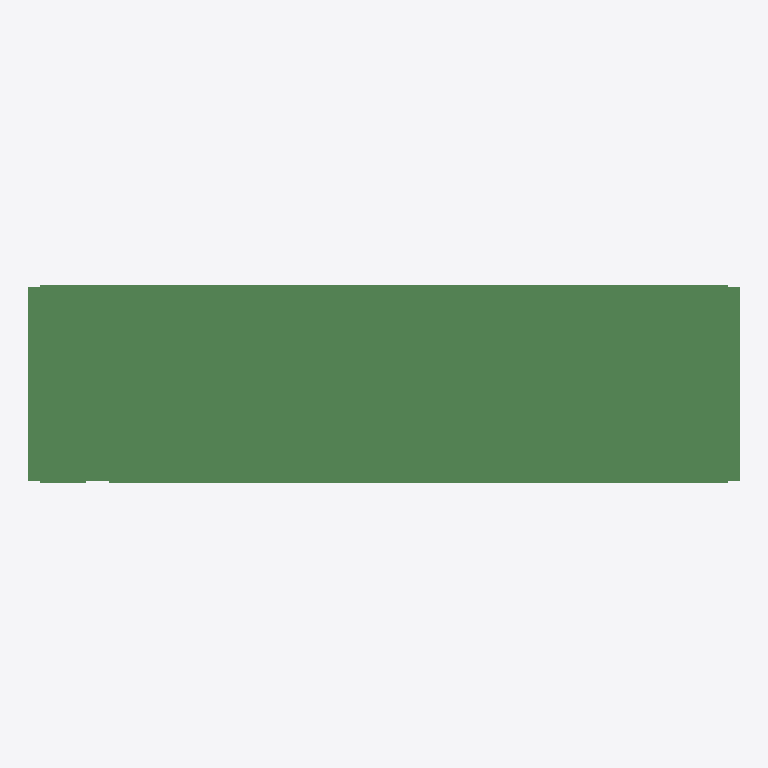
Plan cut of the same IFC building model at storey 'floor#1' (level 0.00 m, cut at 1.40 m), seen from above with north up, elements coloured by IFC class (only those large enough to see are counted): 279 beams (green). No cut surface shows.
Extent 31.0 m × 8.6 m × 1.7 m (x, y, z). Storeys (1): floor#1 at 0.00 m. Elements (450): 450 IfcBeam.

HEADER;
FILE_DESCRIPTION(('model build from MIDAS'),'2;1');
FILE_NAME('','2026-06-10T15:16:01',(),(),'','','');
FILE_SCHEMA(('IFC2X3'));
ENDSEC;
DATA;
#7=IFCPROJECT('0Z1rqXyn9DRPi5PV$4kBZU',#1,'D_30_2L_NF_P_Superstructure',$,$,'D_30_2L_NF_P_Superstructure',$,(),#8);
#10=IFCSITE('1qu$4t0Q91DBTT1a2jWymu',#1,'The site',$,$,#11,#16,$,.ELEMENT.,$,$,$,$,$);
#24=IFCBUILDING('0AAMj4dq93aRqQ_$eEOkbH',#1,'The building',$,$,#25,#30,$,.ELEMENT.,$,$,$);
#38=IFCBUILDINGSTOREY('1S8UI_h5b2evfLaEWUOxW4',#1,'floor#1',$,$,#39,#44,$,.ELEMENT.,-2.035);
#1885=IFCBEAM('2kgOcQBNHFTe7_bIVOBvA9',#1,'Beam#153',$,$,#1886,#1891,$);
#970=IFCBEAM('1fH_hYvVXDkuloFc05SsFH',#1,'Beam#138',$,$,#971,#976,$);
#1824=IFCBEAM('0meSoj$o52cQmqOrMj857N',#1,'Beam#152',$,$,#1825,#1830,$);
#299=IFCBEAM('2CjBbyTFz0zh4o63rFuyZp',#1,'Beam#127',$,$,#300,#305,$);
#1275=IFCBEAM('2MAfDPnmD6ZOiQQUnEwbJd',#1,'Beam#143',$,$,#1276,#1281,$);
#2129=IFCBEAM('1wQxQgAzTFV8fbyTOl_fwa',#1,'Beam#157',$,$,#2130,#2135,$);
#4938=IFCBEAM('14SlZDLTDEQe8Ed8PUkgFW',#1,'Beam#226',$,$,#4939,#4944,$);
#177=IFCBEAM('2jK64cHhP2pQRPodig6Fhz',#1,'Beam#125',$,$,#178,#183,$);
#848=IFCBEAM('30Q6sJBgz80Pncw0gIqfEc',#1,'Beam#136',$,$,#849,#854,$);
#5652=IFCBEAM('2kqaBx7kHBduFFWzLmu2iO',#1,'Beam#260',$,$,#5653,#5658,$);
#1702=IFCBEAM('29QQ110ir8VeN$VGOuQEQN',#1,'Beam#150',$,$,#1703,#1708,$);
#2843=IFCBEAM('16mUmo0Dv4_vc57LCFx1$5',#1,'Beam#191',$,$,#2844,#2849,$);
#1092=IFCBEAM('3$RbNetd9ANvE$mix$2RZx',#1,'Beam#140',$,$,#1093,#1098,$);
#421=IFCBEAM('2EZIk0m4j4ahxG_avcgFn6',#1,'Beam#129',$,$,#422,#427,$);
#1214=IFCBEAM('1fIOnnVd19Le9R$c6irmaq',#1,'Beam#142',$,$,#1215,#1220,$);
#1031=IFCBEAM('1g265JkEvBARzQ747JaS1s',#1,'Beam#139',$,$,#1032,#1037,$);
#543=IFCBEAM('1USuRV6tDFD9MHFnY8ywJM',#1,'Beam#131',$,$,#544,#549,$);
#1519=IFCBEAM('304BQrXzL1DvN5pqL8c1lk',#1,'Beam#147',$,$,#1520,#1525,$);
#1153=IFCBEAM('3yo9H1hSrCVOubWFkYSo0V',#1,'Beam#141',$,$,#1154,#1159,$);
#604=IFCBEAM('33x8GJNxD1HB1UJ1$roZQd',#1,'Beam#132',$,$,#605,#610,$);
#909=IFCBEAM('1075$ZkdX3rQRGIMWoEafR',#1,'Beam#137',$,$,#910,#915,$);
#1763=IFCBEAM('2UlH9Vw9TDneFwcMD1AdrY',#1,'Beam#151',$,$,#1764,#1769,$);
#1580=IFCBEAM('0A2T0CAPTCdPSUiE1uqex$',#1,'Beam#148',$,$,#1581,#1586,$);
#238=IFCBEAM('1pojYoG_H2M8Urq_yDNJwL',#1,'Beam#126',$,$,#239,#244,$);
#1946=IFCBEAM('3LHMAuFQXC0Q2lvF8gaHGi',#1,'Beam#154',$,$,#1947,#1952,$);
#360=IFCBEAM('1wPCLxucD1khXmrzxPw7JU',#1,'Beam#128',$,$,#361,#366,$);
#482=IFCBEAM('0i0vKorgv2dflQec9xT0W5',#1,'Beam#130',$,$,#483,#488,$);
#665=IFCBEAM('2Yp$gbMPjCxPfTZ4UF669r',#1,'Beam#133',$,$,#666,#671,$);
#1458=IFCBEAM('2qM6BZoOT5ZBR6u7DfFHdY',#1,'Beam#146',$,$,#1459,#1464,$);
#1641=IFCBEAM('3jR2L6RVL5zxO2NyqEgMAt',#1,'Beam#149',$,$,#1642,#1647,$);
#2986=IFCBEAM('2mYlaer_93teJzePZ8ZDz7',#1,'Beam#194',$,$,#2987,#2992,$);
#3230=IFCBEAM('2_5PO7_0P8yumdqbtWn58i',#1,'Beam#198',$,$,#3231,#3236,$);
#5795=IFCBEAM('14u0WcRC9ClALopaHRUYEB',#1,'Beam#263',$,$,#5796,#5801,$);
#6649=IFCBEAM('1INlVUq558PQ79tZRes$r6',#1,'Beam#277',$,$,#6650,#6655,$);
#4694=IFCBEAM('0DGvG5Ac14w9qu1MwsnFBI',#1,'Beam#222',$,$,#4695,#4700,$);
#7320=IFCBEAM('18qVGnBj94sfjcXdMqDYuw',#1,'Beam#288',$,$,#7321,#7326,$);
#7442=IFCBEAM('03dXV1cQ5C5fEqUqv2WI3m',#1,'Beam#290',$,$,#7443,#7448,$);
#4633=IFCBEAM('0sOliu6aH8TwhrRPbHLQXm',#1,'Beam#221',$,$,#4634,#4639,$);
#6039=IFCBEAM('0MovKp0_12P8Kt94DetRmL',#1,'Beam#267',$,$,#6040,#6045,$);
#5337=IFCBEAM('1YteRbrMD39984fcUDtW9s',#1,'Beam#245',$,$,#5338,#5343,$);
#6893=IFCBEAM('2alAbUfab0xgbZsTnTaTs7',#1,'Beam#281',$,$,#6894,#6899,$);
#3779=IFCBEAM('10jHMVxGrBwA$Bgv854m59',#1,'Beam#207',$,$,#3780,#3785,$);
#5043=IFCBEAM('19yme6NeX4BfigXwqDwJkJ',#1,'Beam#231',$,$,#5044,#5049,$);
#5856=IFCBEAM('2crXrSYFL2eQeeN0O1OieC',#1,'Beam#264',$,$,#5857,#5862,$);
#3108=IFCBEAM('0PuZjR_wf2WOzudDI2vvh_',#1,'Beam#196',$,$,#3109,#3114,$);
#5917=IFCBEAM('2qzS$Fzlj5OhMB6EE9fUoN',#1,'Beam#265',$,$,#5918,#5923,$);
#6771=IFCBEAM('3XDBF5MeL0xPaykCxGHasX',#1,'Beam#279',$,$,#6772,#6777,$);
#3840=IFCBEAM('2HVGgOi9z3PheZqf7nB3PS',#1,'Beam#208',$,$,#3841,#3846,$);
#3413=IFCBEAM('0BDwy432L2w9drs751aTXW',#1,'Beam#201',$,$,#3414,#3419,$);
#4511=IFCBEAM('35T0ddI7j8bRctwGFpcFch',#1,'Beam#219',$,$,#4512,#4517,$);
#3047=IFCBEAM('1COKFkv1f5T9PiFwgILyW2',#1,'Beam#195',$,$,#3048,#3053,$);
#5589=IFCBEAM('0vBiY2oIPEPfUZ194b0iIm',#1,'Beam#257',$,$,#5590,#5595,$);
#6161=IFCBEAM('1E$oN51Or2k8DCTpX3CVlD',#1,'Beam#269',$,$,#6162,#6167,$);
#6588=IFCBEAM('0hq32vTgn8ovXpSAoXp0ao',#1,'Beam#276',$,$,#6589,#6594,$);
#6710=IFCBEAM('2UYprFqIT18fUL53OZh63W',#1,'Beam#278',$,$,#6711,#6716,$);
#7503=IFCBEAM('2OoYjiyL5Dqv6vnP5l$xms',#1,'Beam#291',$,$,#7504,#7509,$);
#5232=IFCBEAM('0Ym50tDmD4swlRF377qovj',#1,'Beam#240',$,$,#5233,#5238,$);
#5463=IFCBEAM('28t3rKInbECuJFkY8buwxv',#1,'Beam#251',$,$,#5464,#5469,$);
#2423=IFCBEAM('0JD0j66lP1KPq4HbbG5BFs',#1,'Beam#171',$,$,#2424,#2429,$);
#6466=IFCBEAM('3ILqzENDH6ovY4BCZet8mg',#1,'Beam#274',$,$,#6467,#6472,$);
#1336=IFCBEAM('1V4UXk0P9DLBVqCZGkCIVw',#1,'Beam#144',$,$,#1337,#1342,$);
#7198=IFCBEAM('1mdl4TwpP5WRkcvOjkJPJx',#1,'Beam#286',$,$,#7199,#7204,$);
#2528=IFCBEAM('1ac7EpPij4PQNIYSTAmbLr',#1,'Beam#176',$,$,#2529,#2534,$);
#2234=IFCBEAM('1KkoQgWl52X8RkNitlsq5q',#1,'Beam#162',$,$,#2235,#2240,$);
#4084=IFCBEAM('11AUnRs8P4Wx3hakQcUx4c',#1,'Beam#212',$,$,#4085,#4090,$);
#3657=IFCBEAM('1gG9gw4o1Fj8ho73JsfQ29',#1,'Beam#205',$,$,#3658,#3663,$);
#4389=IFCBEAM('1I5MMCQ913QAqi5mnwcFZv',#1,'Beam#217',$,$,#4390,#4395,$);
#5085=IFCBEAM('3exceJR_98whGBViWK2Qki',#1,'Beam#233',$,$,#5086,#5091,$);
#5127=IFCBEAM('0d8ex$GzXFcBgj2i87Lzhi',#1,'Beam#235',$,$,#5128,#5133,$);
#3352=IFCBEAM('15APFkyxf5vRH$85xiF9sZ',#1,'Beam#200',$,$,#3353,#3358,$);
#3901=IFCBEAM('2VfrgsorL9E9dglJgDGucs',#1,'Beam#209',$,$,#3902,#3907,$);
#5484=IFCBEAM('0QT8e89Db1K8vkmdhSQXMu',#1,'Beam#252',$,$,#5485,#5490,$);
#2654=IFCBEAM('3sJBhEbsnD$hlzaBc6UKqZ',#1,'Beam#182',$,$,#2655,#2660,$);
#6527=IFCBEAM('10evDlq$1DmO1Yr0m_F2kv',#1,'Beam#275',$,$,#6528,#6533,$);
#5526=IFCBEAM('3dqOiwMRzDBh3i19uKVYfL',#1,'Beam#254',$,$,#5527,#5532,$);
#6222=IFCBEAM('0z$Gmpfib0CxJans4PeXyt',#1,'Beam#270',$,$,#6223,#6228,$);
#3474=IFCBEAM('1lXY_FnQrAdgvGablXyq7x',#1,'Beam#202',$,$,#3475,#3480,$);
#7564=IFCBEAM('3CDt42vabFfRBeYB3Kx33G',#1,'Beam#292',$,$,#7565,#7570,$);
#2297=IFCBEAM('2X$HPMW91BB9n5MRXE2YRr',#1,'Beam#165',$,$,#2298,#2303,$);
#4267=IFCBEAM('1kARmPCBr1qeVlYj_5UGc6',#1,'Beam#215',$,$,#4268,#4273,$);
#5358=IFCBEAM('07G8oTCznD38N4FeOkwZhK',#1,'Beam#246',$,$,#5359,#5364,$);
#7137=IFCBEAM('2J4Q7ryPnFVAMDaP5J4mJw',#1,'Beam#285',$,$,#7138,#7143,$);
#4755=IFCBEAM('3mRdfNlhv7y86qTQf_d6Cw',#1,'Beam#223',$,$,#4756,#4761,$);
#5316=IFCBEAM('1kUCTZ_RTFNOAyEOokYULE',#1,'Beam#244',$,$,#5317,#5322,$);
#3718=IFCBEAM('1JfnJK$M5D29d7esSte7pM',#1,'Beam#206',$,$,#3719,#3724,$);
#5106=IFCBEAM('07oMgQqRjDPBHen1nTLYhW',#1,'Beam#234',$,$,#5107,#5112,$);
#2780=IFCBEAM('3Nrl4MS4jCzxt8LydDSWUv',#1,'Beam#188',$,$,#2781,#2786,$);
#4572=IFCBEAM('3AHBbN9s94EPwjYRlt7VKn',#1,'Beam#220',$,$,#4573,#4578,$);
#5505=IFCBEAM('1u3MSy7On2wQ1$TsKB_6Wq',#1,'Beam#253',$,$,#5506,#5511,$);
#7076=IFCBEAM('0iga1JWUj7NAxCZclv5Thb',#1,'Beam#284',$,$,#7077,#7082,$);
#2717=IFCBEAM('1HZmHJ3396sxBGsqbyI0SP',#1,'Beam#185',$,$,#2718,#2723,$);
#4450=IFCBEAM('2Siff3_I51k9Hyi9pyLtgt',#1,'Beam#218',$,$,#4451,#4456,$);
#3962=IFCBEAM('1RxXhVmS9E$QNmL8dvs7qw',#1,'Beam#210',$,$,#3963,#3968,$);
#5442=IFCBEAM('04VOFvjTj56eSrDhrL9SmQ',#1,'Beam#250',$,$,#5443,#5448,$);
#2318=IFCBEAM('19W0r1H_H879iJfMErIPi$',#1,'Beam#166',$,$,#2319,#2324,$);
#4328=IFCBEAM('0TG1XGyL116AVMP6xilpJG',#1,'Beam#216',$,$,#4329,#4334,$);
#6283=IFCBEAM('3xZkM1HY5E0A105LgQpdgW',#1,'Beam#271',$,$,#6284,#6289,$);
#5211=IFCBEAM('2tZTEplOX5vhSKuOstfX_9',#1,'Beam#239',$,$,#5212,#5217,$);
#2633=IFCBEAM('2U8tIcsbr3MBbFqPx$O_zV',#1,'Beam#181',$,$,#2634,#2639,$);
#2507=IFCBEAM('2UpZaqkgfAdv5bzikBjzTc',#1,'Beam#175',$,$,#2508,#2513,$);
#2696=IFCBEAM('1jnEX2kxT688pXK37qQwH1',#1,'Beam#184',$,$,#2697,#2702,$);
#5253=IFCBEAM('3hf_9oCeD1dfQGTqUz9kLX',#1,'Beam#241',$,$,#5254,#5259,$);
#5547=IFCBEAM('3Uqwdv5Av0HBSCeShnyrtW',#1,'Beam#255',$,$,#5548,#5553,$);
#2549=IFCBEAM('28beu98Dn1dg0pcNASs$uQ',#1,'Beam#177',$,$,#2550,#2555,$);
#3291=IFCBEAM('13uo9zECP2VwWHtysCiRST',#1,'Beam#199',$,$,#3292,#3297,$);
#2486=IFCBEAM('3iGccCdEHAkPEjoZumjejq',#1,'Beam#174',$,$,#2487,#2492,$);
#2276=IFCBEAM('2temjjwr1ABOom2zCzbVk0',#1,'Beam#164',$,$,#2277,#2282,$);
#2675=IFCBEAM('2ox2bZrI92zg0e5QcixM9L',#1,'Beam#183',$,$,#2676,#2681,$);
#5022=IFCBEAM('2lWqO2Lub4nAuPtqOYXCUp',#1,'Beam#230',$,$,#5023,#5028,$);
#5295=IFCBEAM('1Mu18uIpfAOgx2uySeZwx3',#1,'Beam#243',$,$,#5296,#5301,$);
#4023=IFCBEAM('123SnRIWXEYeHoFPmxAivO',#1,'Beam#211',$,$,#4024,#4029,$);
#7381=IFCBEAM('014t7byPj2Ou9ahjWXowP5',#1,'Beam#289',$,$,#7382,#7387,$);
#5274=IFCBEAM('1RWCNQ8hL3xRyQ4nZRpGcd',#1,'Beam#242',$,$,#5275,#5280,$);
#6832=IFCBEAM('0QdNYB7lL90f4XoSsBtGGs',#1,'Beam#280',$,$,#6833,#6838,$);
#5064=IFCBEAM('1j6NCBjIDBEQgJwkgL2oZS',#1,'Beam#232',$,$,#5065,#5070,$);
#5148=IFCBEAM('0GI2qU80PDXf2LahUCe6Pe',#1,'Beam#236',$,$,#5149,#5154,$);
#5379=IFCBEAM('3PTEAWMAz29vnokUJJskl9',#1,'Beam#247',$,$,#5380,#5385,$);
#2402=IFCBEAM('3HX6kao4X0WQ_GRri1IiqW',#1,'Beam#170',$,$,#2403,#2408,$);
#2738=IFCBEAM('30WXrLvYb7Ff0mvy8mdBuw',#1,'Beam#186',$,$,#2739,#2744,$);
#2213=IFCBEAM('2l0xuX9$PFsA7$IlEVRGpj',#1,'Beam#161',$,$,#2214,#2219,$);
#6100=IFCBEAM('2e8IRounXBWvr297g4zxUT',#1,'Beam#268',$,$,#6101,#6106,$);
#2192=IFCBEAM('17a_glrob898QSNA_sJBiQ',#1,'Beam#160',$,$,#2193,#2198,$);
#2570=IFCBEAM('3GKecrMj18xhojxxMV2$l8',#1,'Beam#178',$,$,#2571,#2576,$);
#5568=IFCBEAM('38QSppIkH4Ix3MhoOKe2op',#1,'Beam#256',$,$,#5569,#5574,$);
#5001=IFCBEAM('0C7WTjWM1Dygyzui6bJi_m',#1,'Beam#229',$,$,#5002,#5007,$);
#3169=IFCBEAM('3kmid45nX26eIDcHQ4Ynxv',#1,'Beam#197',$,$,#3170,#3175,$);
#787=IFCBEAM('2UvED2wKD4TON2cRQzlI3C',#1,'Beam#135',$,$,#788,#793,$);
#2255=IFCBEAM('274_ZNc0vBcwwDpos0TsFy',#1,'Beam#163',$,$,#2256,#2261,$);
#5610=IFCBEAM('087dTfh65DZhB5TIouxuPK',#1,'Beam#258',$,$,#5611,#5616,$);
#5978=IFCBEAM('3A7HJYAqXFyhehFcwW6e2q',#1,'Beam#266',$,$,#5979,#5984,$);
#7259=IFCBEAM('0cUayGxsX9ywx4$HaZgjJM',#1,'Beam#287',$,$,#7260,#7265,$);
#2801=IFCBEAM('1OYnHVzRDDnfWrl8If5K$5',#1,'Beam#189',$,$,#2802,#2807,$);
#2465=IFCBEAM('3fEUqXuuH11ORB$ZcWPaZr',#1,'Beam#173',$,$,#2466,#2471,$);
#2612=IFCBEAM('22rwDno2H8v8PdlGbNXjuV',#1,'Beam#180',$,$,#2613,#2618,$);
#5421=IFCBEAM('1rvGbBi791$f2PfY_7oiik',#1,'Beam#249',$,$,#5422,#5427,$);
#2339=IFCBEAM('2KKTq7rRzFRetMAtNstggN',#1,'Beam#167',$,$,#2340,#2345,$);
#5169=IFCBEAM('0_f_QHs152DhRofm4w46Y3',#1,'Beam#237',$,$,#5170,#5175,$);
#2444=IFCBEAM('1aXPCguabD4g01$Bx8DdpY',#1,'Beam#172',$,$,#2445,#2450,$);
#2759=IFCBEAM('2hcniCvrzADAMxKWKnulAE',#1,'Beam#187',$,$,#2760,#2765,$);
#2171=IFCBEAM('3AGyWUWnL49Qiuwg9pJ8RQ',#1,'Beam#159',$,$,#2172,#2177,$);
#4980=IFCBEAM('0uaQ$PVhvCjRprol1Hi3vZ',#1,'Beam#228',$,$,#4981,#4986,$);
#2360=IFCBEAM('2e3TWY9mjD5B4eQWEu$E$0',#1,'Beam#168',$,$,#2361,#2366,$);
#4145=IFCBEAM('1cGApy2wD8rw2UB0FEFuLy',#1,'Beam#213',$,$,#4146,#4151,$);
#6405=IFCBEAM('2Am2MoDIL4NfrJuZMBzopT',#1,'Beam#273',$,$,#6406,#6411,$);
#6954=IFCBEAM('0$G7j02QjEJxeHiCHTFNWQ',#1,'Beam#282',$,$,#6955,#6960,$);
#3596=IFCBEAM('0NKgysMUTAqBni0CTJavbt',#1,'Beam#204',$,$,#3597,#3602,$);
#116=IFCBEAM('3W1fgvX1nD4QQqjLhbg8xC',#1,'Beam#124',$,$,#117,#122,$);
#2007=IFCBEAM('3E_m9K2Bb0699JBqCv33Zs',#1,'Beam#155',$,$,#2008,#2013,$);
#2068=IFCBEAM('2VJwnYvfjC8PEm3TZFBNwL',#1,'Beam#156',$,$,#2069,#2074,$);
#55=IFCBEAM('0hX1Moyl97kf2AgvypE4O0',#1,'Beam#123',$,$,#56,#61,$);
#9952=IFCBEAM('1_IKvbTtf29Olf5YXQlCQK',#1,'Beam#539',$,$,#9953,#9958,$);
#7686=IFCBEAM('1pJEKULjj7RQbRxqnnNhqo',#1,'Beam#294',$,$,#7687,#7692,$);
#4816=IFCBEAM('1niIintCTFUQ$Mvawt4sZB',#1,'Beam#224',$,$,#4817,#4822,$);
#10666=IFCBEAM('3PMTUm3pf5yRKOURH$3o2w',#1,'Beam#573',$,$,#10667,#10672,$);
#13564=IFCBEAM('1IV9or2wP1MfKdXN943I80',#1,'Beam#711',$,$,#13565,#13570,$);
#7625=IFCBEAM('0PTqQNwxD4lug3l9yx3IC7',#1,'Beam#293',$,$,#7626,#7631,$);
#4877=IFCBEAM('1N2age9Hj8HPXUkQxgz8wK',#1,'Beam#225',$,$,#4878,#4883,$);
#12850=IFCBEAM('1VeHCxp91FV9OR4LRijv95',#1,'Beam#677',$,$,#12851,#12856,$);
#2925=IFCBEAM('0mXJ1I4m56yQi$_y10p5oa',#1,'Beam#193',$,$,#2926,#2931,$);
#5673=IFCBEAM('0fZO5PvGz3zgA_88qKxlLF',#1,'Beam#261',$,$,#5674,#5679,$);
#5734=IFCBEAM('0Rny1sbMn9Ne7ciTmjIxxG',#1,'Beam#262',$,$,#5735,#5740,$);
#2864=IFCBEAM('3lguW2F_11F9bO3Kk9CBFa',#1,'Beam#192',$,$,#2865,#2870,$);
#9469=IFCBEAM('1BMss9e2fAyQjRd9kiXGuv',#1,'Beam#446',$,$,#9470,#9475,$);
#8734=IFCBEAM('0NvAAH7pz8RgNT69Csb2Ld',#1,'Beam#411',$,$,#8735,#8740,$);
#8503=IFCBEAM('2RRWz7mRPBCOTpIptacFd8',#1,'Beam#400',$,$,#8504,#8509,$);
#10141=IFCBEAM('3kDyo0jrXFxfjO890FQWgu',#1,'Beam#548',$,$,#10142,#10147,$);
#10519=IFCBEAM('2lcOVWfbTFNQQ1s6LaxkZ0',#1,'Beam#566',$,$,#10520,#10525,$);
#10288=IFCBEAM('0eOr26HS9Cv8X81uShGGuD',#1,'Beam#555',$,$,#10289,#10294,$);
#10246=IFCBEAM('10iq4IYmr1TOHZFpz_GuMg',#1,'Beam#553',$,$,#10247,#10252,$);
#10057=IFCBEAM('299dTJSLP9Kf$NrS_n4n8U',#1,'Beam#544',$,$,#10058,#10063,$);
#13354=IFCBEAM('2Ck5N$V1T9qeAYi_7pFyEq',#1,'Beam#701',$,$,#13355,#13360,$);
#13417=IFCBEAM('0N8pfRa0rDieT910J8945s',#1,'Beam#704',$,$,#13418,#13423,$);
#10351=IFCBEAM('2q3k6T7MbA7P5Wa4Dgmmxn',#1,'Beam#558',$,$,#10352,#10357,$);
#12955=IFCBEAM('04IPQijAz6lhSFiYjhzV0K',#1,'Beam#682',$,$,#12956,#12961,$);
#10540=IFCBEAM('0lHB9WHcL4nRFPrj54RkQU',#1,'Beam#567',$,$,#10541,#10546,$);
#9238=IFCBEAM('3m4xF0t7DEY8yl$pZo5kQE',#1,'Beam#435',$,$,#9239,#9244,$);
#10603=IFCBEAM('2DBIOup8LBuQqx$QNf69_$',#1,'Beam#570',$,$,#10604,#10609,$);
#10120=IFCBEAM('2JsVL$9IT4HAwUmwEtD599',#1,'Beam#547',$,$,#10121,#10126,$);
#9175=IFCBEAM('0IYf45oSPEOfyGjccdjvUw',#1,'Beam#432',$,$,#9176,#9181,$);
#13039=IFCBEAM('3zmdX99OPCr8NJLg_jXNFj',#1,'Beam#686',$,$,#13040,#13045,$);
#10498=IFCBEAM('37LCSTkmD1kfq$0n3GI_Mo',#1,'Beam#565',$,$,#10499,#10504,$);
#10099=IFCBEAM('12sPlErCvFS8Hh65JIrj0S',#1,'Beam#546',$,$,#10100,#10105,$);
#10162=IFCBEAM('2qKNlIBMz4cg_uqRBqfDxC',#1,'Beam#549',$,$,#10163,#10168,$);
#13375=IFCBEAM('17lG1r_BfDwOI0zgTwjfvC',#1,'Beam#702',$,$,#13376,#13381,$);
#10330=IFCBEAM('2iSgsEgLD4Fxhk1kTta2_n',#1,'Beam#557',$,$,#10331,#10336,$);
#10477=IFCBEAM('3cMpq9mo9B8R56YWgFSyUE',#1,'Beam#564',$,$,#10478,#10483,$);
#10183=IFCBEAM('1bd9gvuuj65RqCwLkLuuqI',#1,'Beam#550',$,$,#10184,#10189,$);
#10561=IFCBEAM('2iAl6sg3bCmPxpfc3xpWTZ',#1,'Beam#568',$,$,#10562,#10567,$);
#9679=IFCBEAM('0Samfnjx5EJ8VLcT_q$10k',#1,'Beam#456',$,$,#9680,#9685,$);
#9910=IFCBEAM('0y1L3ces5CsRV9aU4RWfsw',#1,'Beam#467',$,$,#9911,#9916,$);
#12913=IFCBEAM('27z96kSAD9dgkMwYbY5nFG',#1,'Beam#680',$,$,#12914,#12919,$);
#13144=IFCBEAM('3PFw6pNxr1$ASDAf$elsQ_',#1,'Beam#691',$,$,#13145,#13150,$);
#13333=IFCBEAM('084WFVfPH6ivqDYWuM3$L4',#1,'Beam#700',$,$,#13334,#13339,$);
#13396=IFCBEAM('2f3nWakYr8uOyACl$1InW1',#1,'Beam#703',$,$,#13397,#13402,$);
#13501=IFCBEAM('3LXm8RjxX84g4XgVcvPje0',#1,'Beam#708',$,$,#13502,#13507,$);
#8944=IFCBEAM('1x_AMj7hD1U9O_z59NarVD',#1,'Beam#421',$,$,#8945,#8950,$);
#10309=IFCBEAM('3tGzdxUs55LfntV_ITPAfN',#1,'Beam#556',$,$,#10310,#10315,$);
#13018=IFCBEAM('1WxBlxU6rA5hOGrrh1MHFm',#1,'Beam#685',$,$,#13019,#13024,$);
#10015=IFCBEAM('3wkOFlBxn3WgL8GAMAk0bu',#1,'Beam#542',$,$,#10016,#10021,$);
#10456=IFCBEAM('3mNfHz6M99hhs865GA798e',#1,'Beam#563',$,$,#10457,#10462,$);
#12871=IFCBEAM('1nYBUn30bEiwg9Hy50J778',#1,'Beam#678',$,$,#12872,#12877,$);
#12976=IFCBEAM('3A6W3QnHf8$wopoA3_dIq_',#1,'Beam#683',$,$,#12977,#12982,$);
#13270=IFCBEAM('2ISbaTyr1FuOJ7rUxGJ0Ot',#1,'Beam#697',$,$,#13271,#13276,$);
#13249=IFCBEAM('2Q7KD0QNr8zellan6reJkl',#1,'Beam#696',$,$,#13250,#13255,$);
#10078=IFCBEAM('2N0lI7fsP3eBT57ZyPSq0R',#1,'Beam#545',$,$,#10079,#10084,$);
#13228=IFCBEAM('3ahPqiXs178RbV6yYapZMx',#1,'Beam#695',$,$,#13229,#13234,$);
#10414=IFCBEAM('1it7rHKPPB2RcLgRyCfvna',#1,'Beam#561',$,$,#10415,#10420,$);
#10036=IFCBEAM('0zI88E3tzBr8x7G0DcxYGR',#1,'Beam#543',$,$,#10037,#10042,$);
#13165=IFCBEAM('1RlKVeLbr7GAiuNm6u0$Y9',#1,'Beam#692',$,$,#13166,#13171,$);
#12997=IFCBEAM('2rmxO2Eev6Wurdb$b1q$lA',#1,'Beam#684',$,$,#12998,#13003,$);
#13186=IFCBEAM('2eiAg2JBTFmfYL$mw7krbE',#1,'Beam#693',$,$,#13187,#13192,$);
#13060=IFCBEAM('12KkT34Or0KvCBjsuGaeW4',#1,'Beam#687',$,$,#13061,#13066,$);
#13459=IFCBEAM('02WTzb3YTE3wUKGDQnsN5C',#1,'Beam#706',$,$,#13460,#13465,$);
#10582=IFCBEAM('3qW6NJ7jX3RgwOJb8Yd0u$',#1,'Beam#569',$,$,#10583,#10588,$);
#10225=IFCBEAM('3HNd$WdWHDsAU76dLsrkDx',#1,'Beam#552',$,$,#10226,#10231,$);
#10393=IFCBEAM('1kYhr1srv4KREY8SY4L0Vh',#1,'Beam#560',$,$,#10394,#10399,$);
#12934=IFCBEAM('3tKIg5gu95EQ76_ghoqV_l',#1,'Beam#681',$,$,#12935,#12940,$);
#13438=IFCBEAM('1JlJv6w2j4YRFKQArReUMh',#1,'Beam#705',$,$,#13439,#13444,$);
#13123=IFCBEAM('1r9bKiA2zFHQeVe9Bw7Dn5',#1,'Beam#690',$,$,#13124,#13129,$);
#10267=IFCBEAM('3pSd8A$znDwAW8jnu$sZId',#1,'Beam#554',$,$,#10268,#10273,$);
#10624=IFCBEAM('0pVhY3Rf1E0BqUGUCN3oGZ',#1,'Beam#571',$,$,#10625,#10630,$);
#726=IFCBEAM('3GxvaUnAT9JhIet0D_YHpN',#1,'Beam#134',$,$,#727,#732,$);
#13522=IFCBEAM('3V9gWcSdTBgQMMaoO50Q0w',#1,'Beam#709',$,$,#13523,#13528,$);
#13207=IFCBEAM('2DmMzfU0b2HeiOMRgq8$Md',#1,'Beam#694',$,$,#13208,#13213,$);
#10372=IFCBEAM('2GFF1c_b1BPu34V$15E7Qp',#1,'Beam#559',$,$,#10373,#10378,$);
#13480=IFCBEAM('1G$ugxQjv7KQppl3tLwS22',#1,'Beam#707',$,$,#13481,#13486,$);
#13081=IFCBEAM('20HEYCo5f4l8cxbNnuqGse',#1,'Beam#688',$,$,#13082,#13087,$);
#13291=IFCBEAM('2e8J4rO5fECuLRpSCfLGMb',#1,'Beam#698',$,$,#13292,#13297,$);
#1397=IFCBEAM('2Yp0y0ewz3cfR5zvU3NgHQ',#1,'Beam#145',$,$,#1398,#1403,$);
#9994=IFCBEAM('0LZfozgen4qf8T4IZbdGuW',#1,'Beam#541',$,$,#9995,#10000,$);
#10645=IFCBEAM('05tn_9X9zE$846g_VE2oml',#1,'Beam#572',$,$,#10646,#10651,$);
#9973=IFCBEAM('2J3ynuLtvFNeJhWmUB33rm',#1,'Beam#540',$,$,#9974,#9979,$);
#13102=IFCBEAM('3lJV6ja355IO1RtQtnxAnU',#1,'Beam#689',$,$,#13103,#13108,$);
#12892=IFCBEAM('1jm7NDx$DA1fzrHTSaipPm',#1,'Beam#679',$,$,#12893,#12898,$);
#10204=IFCBEAM('2WO6QSQ6L0ofwmqkTRey_$',#1,'Beam#551',$,$,#10205,#10210,$);
#7015=IFCBEAM('1hxwQKiUn7QviRA4BipDSx',#1,'Beam#283',$,$,#7016,#7021,$);
#3535=IFCBEAM('2JzN_wXWf94uYfnwAZInY2',#1,'Beam#203',$,$,#3536,#3541,$);
#6344=IFCBEAM('01GlAcfW9DvvIlzXQgASNP',#1,'Beam#272',$,$,#6345,#6350,$);
#4206=IFCBEAM('2gj2tLyB11MuHw$Jmk4b9x',#1,'Beam#214',$,$,#4207,#4212,$);
#10435=IFCBEAM('0Hb$rbVwvBVfSnTuYTasKK',#1,'Beam#562',$,$,#10436,#10441,$);
#13543=IFCBEAM('2VBinVOMX31Qmj$ng4iRZh',#1,'Beam#710',$,$,#13544,#13549,$);
#13312=IFCBEAM('2Sbp$lheT2rBhW$Lbvujaf',#1,'Beam#699',$,$,#13313,#13318,$);
#10687=IFCBEAM('3VSFCGl1b4R9qzoooteESn',#1,'Beam#574',$,$,#10688,#10693,$);
#7747=IFCBEAM('0Z7WSBqRD7eBaz7svl446T',#1,'Beam#364',$,$,#7748,#7753,$);
#8461=IFCBEAM('3MANW3$KH0TQPTf1k8ZMYY',#1,'Beam#398',$,$,#8462,#8467,$);
#11401=IFCBEAM('3m3tk8pSTDePtqldnUxfJI',#1,'Beam#608',$,$,#11402,#11407,$);
ENDSEC;
